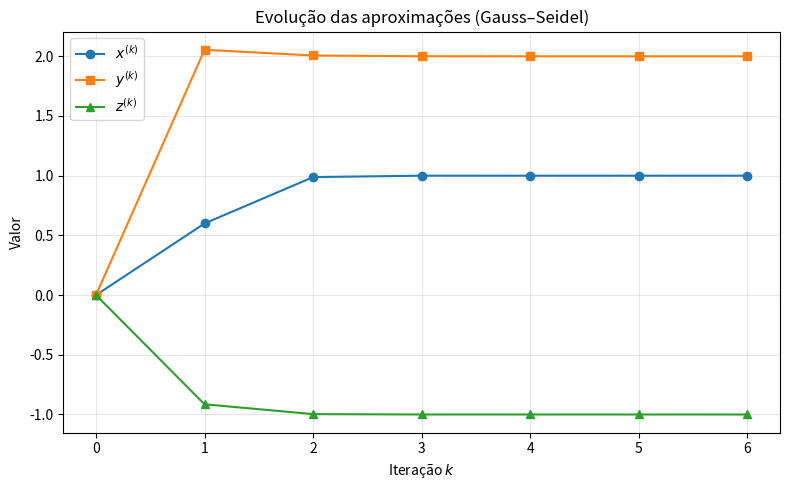
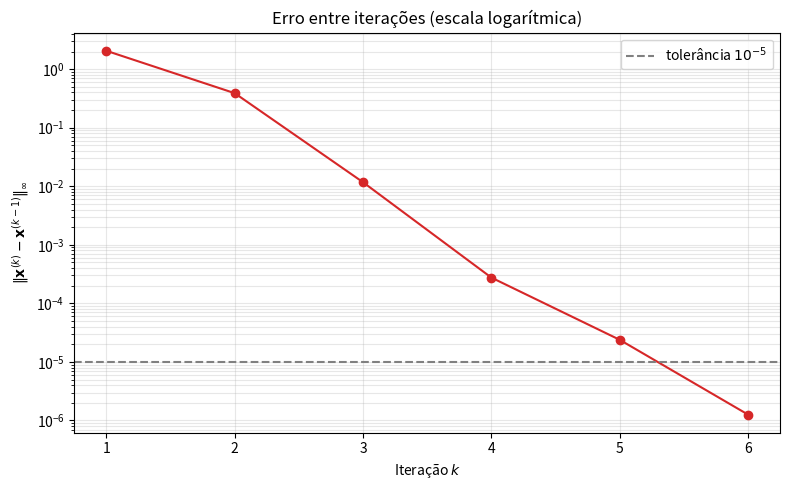

Python code for these plots, in order:
import numpy as np
import matplotlib.pyplot as plt

A = np.array([[10.0, -1.0, 2.0],
              [-1.0, 11.0, -1.0],
              [2.0, -1.0, 10.0]])
b = np.array([6.0, 22.0, -10.0])


def gauss_seidel(A, b, x0, tol=1e-5, max_iter=100):
    n = len(b)
    x = x0.astype(float).copy()
    history = [x.copy()]
    errors = [np.nan]
    for k in range(1, max_iter + 1):
        x_old = x.copy()
        for i in range(n):
            s = A[i, :i] @ x[:i] + A[i, i + 1:] @ x_old[i + 1:]
            x[i] = (b[i] - s) / A[i, i]
        error = np.max(np.abs(x - x_old))
        history.append(x.copy())
        errors.append(error)
        if error < tol:
            return x, k, np.array(history), np.array(errors)
    return x, max_iter, np.array(history), np.array(errors)


x0 = np.zeros(3)
solution, iterations, history, errors = gauss_seidel(A, b, x0)

print(f"Iterações realizadas: {iterations}")
print(f"Solução aproximada: x = {solution[0]:.6f}, y = {solution[1]:.6f}, z = {solution[2]:.6f}")
print()
print(f"{'k':>3} | {'x(k)':>10} | {'y(k)':>10} | {'z(k)':>10} | {'||x(k)-x(k-1)||inf':>20}")
print("-" * 66)
for k, (xk, ek) in enumerate(zip(history, errors)):
    err = "-" if np.isnan(ek) else f"{ek:.6e}"
    print(f"{k:>3} | {xk[0]:>10.6f} | {xk[1]:>10.6f} | {xk[2]:>10.6f} | {err:>20}")

k_values = np.arange(len(history))

plt.figure(figsize=(8, 5))
plt.plot(k_values, history[:, 0], "o-", label="$x^{(k)}$")
plt.plot(k_values, history[:, 1], "s-", label="$y^{(k)}$")
plt.plot(k_values, history[:, 2], "^-", label="$z^{(k)}$")
plt.xlabel("Iteração $k$")
plt.ylabel("Valor")
plt.title("Evolução das aproximações (Gauss–Seidel)")
plt.grid(True, alpha=0.3)
plt.legend()
plt.tight_layout()
plt.savefig("grafico_aproximacoes.png", dpi=150)
plt.show()

plt.figure(figsize=(8, 5))
plt.semilogy(k_values[1:], errors[1:], "o-", color="tab:red")
plt.axhline(1e-5, color="gray", linestyle="--", label="tolerância $10^{-5}$")
plt.xlabel("Iteração $k$")
plt.ylabel(r"$\|\mathbf{x}^{(k)}-\mathbf{x}^{(k-1)}\|_\infty$")
plt.title("Erro entre iterações (escala logarítmica)")
plt.grid(True, which="both", alpha=0.3)
plt.legend()
plt.tight_layout()
plt.savefig("grafico_erro.png", dpi=150)
plt.show()
